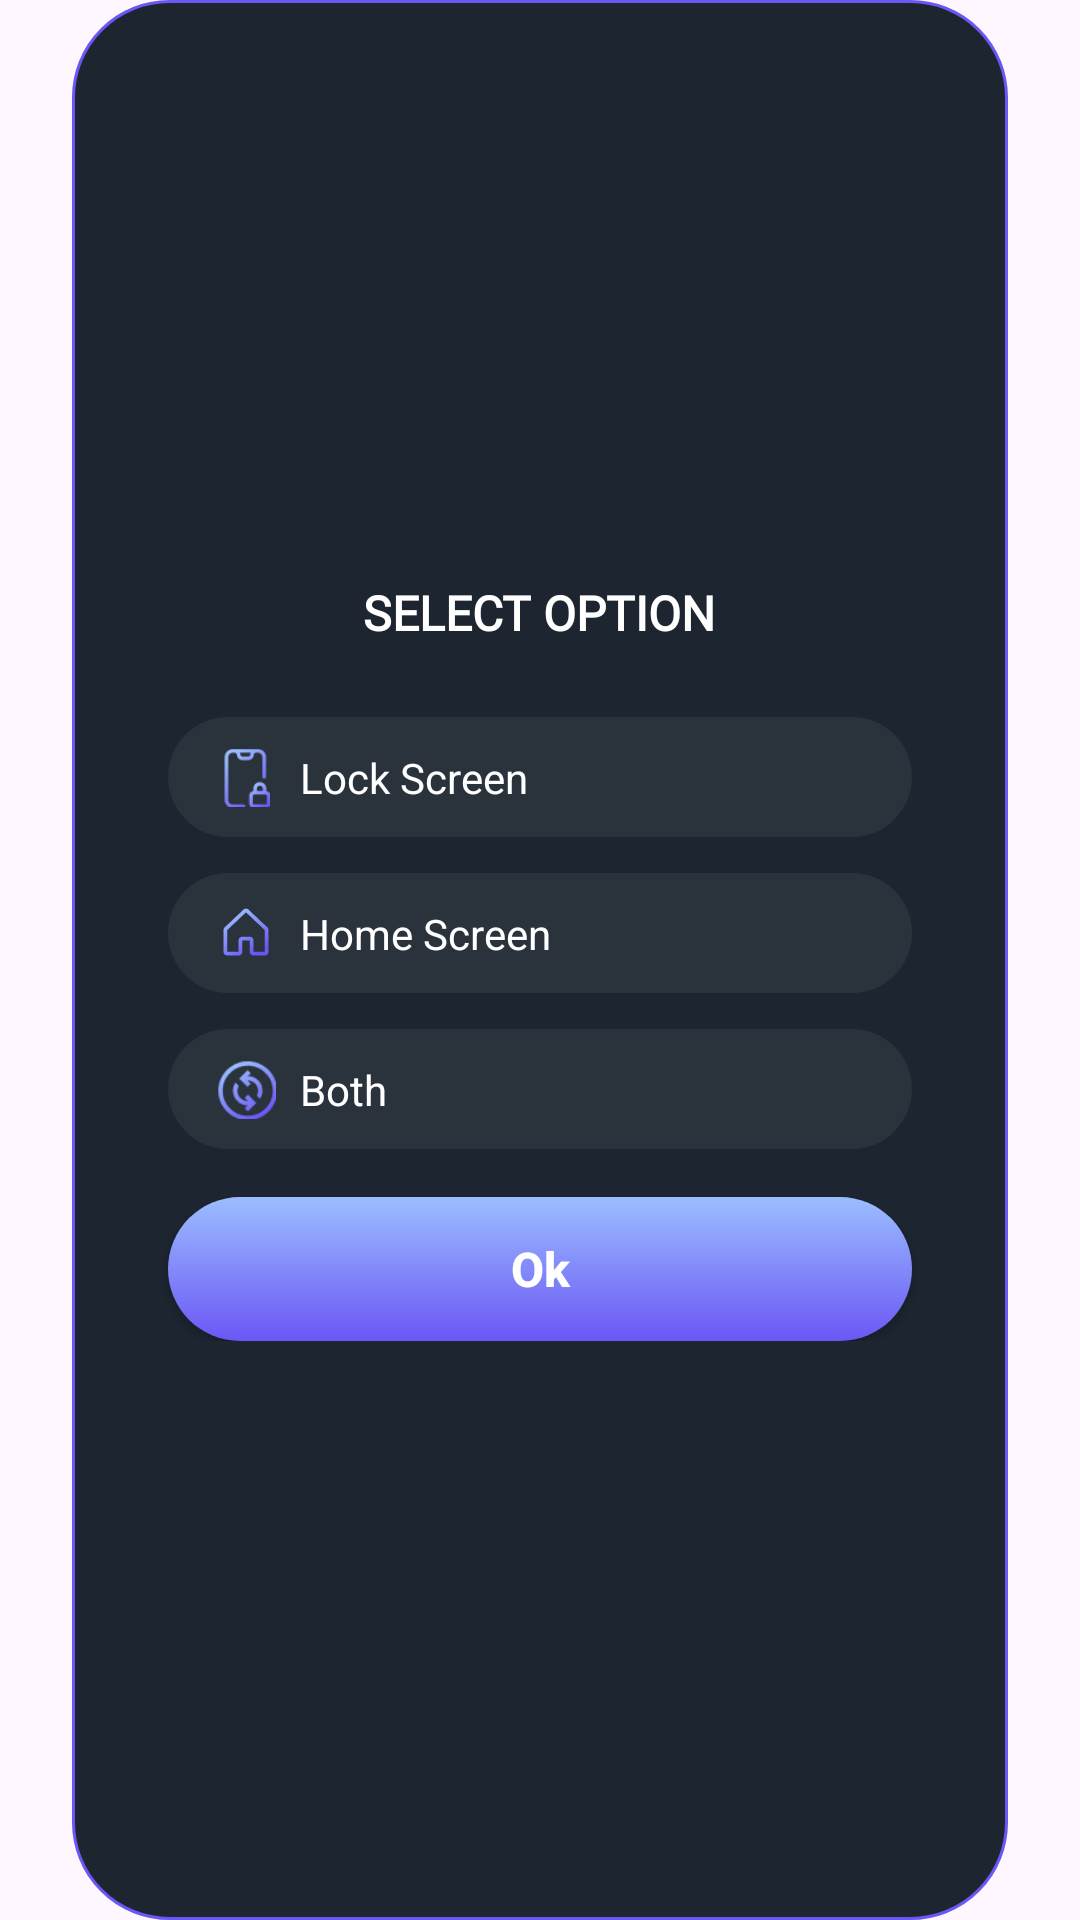

The Android layout XML behind this screen, and the referenced resources:
<!-- AndroidManifest.xml: application theme Theme.WallPaper -->
<!-- res/layout/dialog_choose_screen.xml -->
<?xml version="1.0" encoding="utf-8"?>
<androidx.constraintlayout.widget.ConstraintLayout xmlns:android="http://schemas.android.com/apk/res/android"
    xmlns:app="http://schemas.android.com/apk/res-auto"
    android:layout_width="match_parent"
    android:layout_height="wrap_content"
    android:id="@+id/cstSelect"
    android:layout_gravity="center"

    >

    <androidx.constraintlayout.widget.ConstraintLayout
        android:layout_width="match_parent"
        android:layout_gravity="center"
        android:background="@drawable/custom_dialog_choose"
        android:layout_marginHorizontal="24dp"
        android:layout_height="match_parent">


    <LinearLayout
        android:layout_width="match_parent"
        android:layout_height="wrap_content"
        android:orientation="vertical"
        app:layout_constraintTop_toTopOf="parent"
        app:layout_constraintBottom_toBottomOf="parent"
        app:layout_constraintLeft_toLeftOf="parent"
        app:layout_constraintRight_toRightOf="parent"
        android:gravity="center"
        android:paddingVertical="24dp"
        >

        <TextView
            android:layout_width="wrap_content"
            android:layout_height="wrap_content"
            android:fontFamily="@font/plusjakartasans"
            android:text="@string/select_option"
            android:textStyle="bold"
            android:textAlignment="center"
            android:textColor="#ffffff"
            android:textSize="16sp"/>

        <androidx.constraintlayout.widget.ConstraintLayout
            android:layout_width="match_parent"
            android:layout_height="wrap_content"
            android:background="@drawable/custom_button_select"
            android:paddingHorizontal="16dp"
            android:paddingVertical="10dp"
            android:layout_marginHorizontal="32dp"
            android:id="@+id/cst_LockScreen"
            android:layout_marginTop="24dp">

            <ImageView
                android:id="@+id/imgLockScreen"
                android:layout_width="20dp"
                android:layout_height="20dp"
                android:src="@drawable/ic_lockscr"
                app:layout_constraintBottom_toBottomOf="parent"
                app:layout_constraintLeft_toLeftOf="parent"
                app:layout_constraintTop_toTopOf="parent"/>

            <TextView
                android:layout_width="wrap_content"
                android:layout_height="wrap_content"
                android:layout_marginLeft="8dp"
                android:text="@string/lock_screen"
                android:textColor="#ffffff"
                app:layout_constraintBottom_toBottomOf="parent"
                app:layout_constraintLeft_toRightOf="@+id/imgLockScreen"
                app:layout_constraintTop_toTopOf="parent"/>

            <ImageView
                android:id="@+id/imgradioLockScreen"
                android:layout_width="20dp"
                android:layout_height="20dp"
                android:src="@drawable/ic_tickselect"
                app:layout_constraintBottom_toBottomOf="parent"
                app:layout_constraintRight_toRightOf="parent"
                app:layout_constraintTop_toTopOf="parent"
                android:visibility="gone"/>
        </androidx.constraintlayout.widget.ConstraintLayout>

        <androidx.constraintlayout.widget.ConstraintLayout
            android:layout_width="match_parent"
            android:layout_height="wrap_content"
            android:background="@drawable/custom_button_select"
            android:paddingHorizontal="16dp"
            android:paddingVertical="10dp"
            android:layout_marginHorizontal="32dp"
            android:id="@+id/cst_HomeScreen"
            android:layout_marginTop="12dp">

            <ImageView
                android:id="@+id/imgHomeScreen"
                android:layout_width="20dp"
                android:layout_height="20dp"
                android:src="@drawable/ic_homescr"
                app:layout_constraintBottom_toBottomOf="parent"
                app:layout_constraintLeft_toLeftOf="parent"
                app:layout_constraintTop_toTopOf="parent"/>

            <TextView
                android:layout_width="wrap_content"
                android:layout_height="wrap_content"
                android:layout_marginLeft="8dp"
                android:text="@string/home_screen"
                android:textColor="#ffffff"
                app:layout_constraintBottom_toBottomOf="parent"
                app:layout_constraintLeft_toRightOf="@+id/imgHomeScreen"
                app:layout_constraintTop_toTopOf="parent"/>

            <ImageView
                android:id="@+id/imgradioHomeScreen"
                android:layout_width="20dp"
                android:layout_height="20dp"
                android:src="@drawable/ic_tickselect"
                app:layout_constraintBottom_toBottomOf="parent"
                app:layout_constraintRight_toRightOf="parent"
                app:layout_constraintTop_toTopOf="parent"
                android:visibility="gone"/>
        </androidx.constraintlayout.widget.ConstraintLayout>

        <androidx.constraintlayout.widget.ConstraintLayout
            android:layout_width="match_parent"
            android:layout_height="wrap_content"
            android:background="@drawable/custom_button_select"
            android:paddingHorizontal="16dp"
            android:paddingVertical="10dp"
            android:layout_marginHorizontal="32dp"
            android:id="@+id/cst_BothScreen"
            android:layout_marginTop="12dp">

            <ImageView
                android:id="@+id/imgBothScreen"
                android:layout_width="20dp"
                android:layout_height="20dp"
                android:src="@drawable/ic_bothscr"
                app:layout_constraintBottom_toBottomOf="parent"
                app:layout_constraintLeft_toLeftOf="parent"
                app:layout_constraintTop_toTopOf="parent"/>

            <TextView
                android:layout_width="wrap_content"
                android:layout_height="wrap_content"
                android:layout_marginLeft="8dp"
                android:text="@string/both"
                android:textColor="#ffffff"
                app:layout_constraintBottom_toBottomOf="parent"
                app:layout_constraintLeft_toRightOf="@+id/imgBothScreen"
                app:layout_constraintTop_toTopOf="parent"/>

            <ImageView
                android:id="@+id/imgradioBothScreen"
                android:layout_width="20dp"
                android:layout_height="20dp"
                android:src="@drawable/ic_tickselect"
                app:layout_constraintBottom_toBottomOf="parent"
                app:layout_constraintRight_toRightOf="parent"
                app:layout_constraintTop_toTopOf="parent"
                android:visibility="gone"/>
        </androidx.constraintlayout.widget.ConstraintLayout>

        <androidx.appcompat.widget.AppCompatButton
            android:id="@+id/btnSelectOptions"
            android:layout_width="match_parent"
            android:layout_marginHorizontal="32dp"
            android:layout_height="wrap_content"
            android:background="@drawable/custom_button_set_wallpaper"
            android:textColor="#ffffff"
            android:text="@string/ok"
            android:textStyle="bold"
            android:textSize="16sp"
            android:textAllCaps="false"
            android:layout_marginTop="16dp"/>
    </LinearLayout>

    </androidx.constraintlayout.widget.ConstraintLayout>
</androidx.constraintlayout.widget.ConstraintLayout>
<!-- resources referenced by this layout -->
<resources>
  <!-- drawable custom_button_select (drawable) -->
  <?xml version="1.0" encoding="utf-8"?>
  <shape xmlns:android="http://schemas.android.com/apk/res/android">
      <corners android:radius="60dp"/>
      <solid android:color="#14C9C9C9"/>
  
  </shape>
  <!-- drawable custom_button_set_wallpaper (drawable) -->
  <?xml version="1.0" encoding="utf-8"?>
  <shape xmlns:android="http://schemas.android.com/apk/res/android">
      <gradient android:startColor="#9BBDFF"
          android:endColor="#6B57F5"
          android:angle="270"/>
      <corners android:radius="24sp"/>
  </shape>
  <!-- drawable custom_dialog_choose (drawable) -->
  <?xml version="1.0" encoding="utf-8"?>
  <shape xmlns:android="http://schemas.android.com/apk/res/android">
      <stroke android:width="1dp"
          android:color="#FF6B57F5"/>
      <corners android:radius="32sp"/>
      <solid android:color="#1C2530"/>
  </shape>
  <!-- drawable ic_bothscr: png bitmap (drawable, 3065 bytes) -->
  <!-- drawable ic_homescr: png bitmap (drawable, 2219 bytes) -->
  <!-- drawable ic_lockscr: png bitmap (drawable, 2241 bytes) -->
  <!-- drawable ic_tickselect: png bitmap (drawable, 3605 bytes) -->
  <string name="both">Both</string>
  <string name="home_screen">Home Screen</string>
  <string name="lock_screen">Lock Screen</string>
  <string name="ok">Ok</string>
  <string name="select_option">SELECT OPTION</string>
  <style name="Theme.WallPaper" parent="Base.Theme.WallPaper" />
  <style name="Base.Theme.WallPaper" parent="Theme.Material3.DayNight.NoActionBar">
  
          
          
      </style>
</resources>
